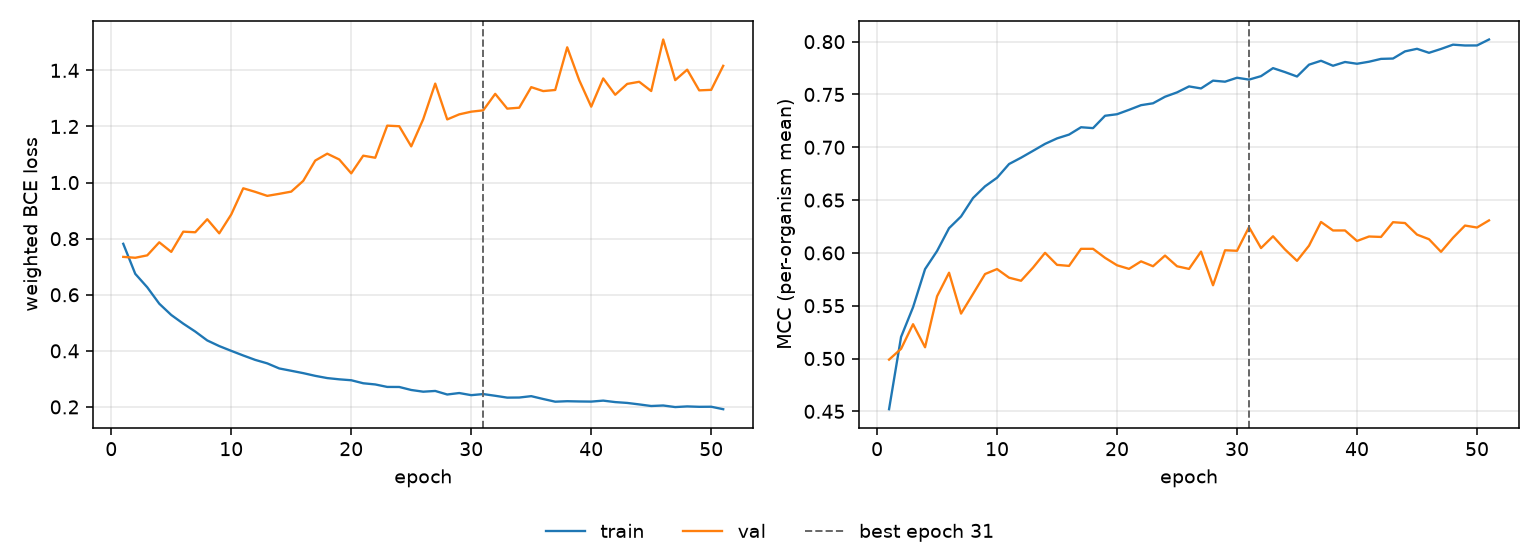

The data file committed next to this chart (first rows):
epoch, tr_loss, vl_loss, tr_mcc, vl_mcc, is_best
1, 0.7817, 0.735, 0.452, 0.499, False
2, 0.6746, 0.7319, 0.5204, 0.5092, False
3, 0.6266, 0.7405, 0.5486, 0.5325, False
4, 0.5682, 0.787, 0.5846, 0.5107, False
5, 0.5279, 0.7528, 0.6018, 0.5589, False
6, 0.497, 0.8249, 0.6234, 0.5812, False
7, 0.4688, 0.8228, 0.6345, 0.5425, False
8, 0.4371, 0.8693, 0.652, 0.5612, False
9, 0.417, 0.819, 0.663, 0.58, False
10, 0.4, 0.8863, 0.6712, 0.5847, False
11, 0.3834, 0.9796, 0.6841, 0.5766, False
12, 0.3677, 0.9669, 0.6901, 0.5736, False
13, 0.3554, 0.9526, 0.6966, 0.5861, False
14, 0.3372, 0.9599, 0.7032, 0.6001, False
15, 0.3289, 0.9677, 0.7084, 0.5887, False
16, 0.3205, 1.006, 0.712, 0.5877, False
17, 0.3108, 1.078, 0.719, 0.6039, False
18, 0.3029, 1.103, 0.7181, 0.6039, False
19, 0.2984, 1.082, 0.7298, 0.5954, False
20, 0.2952, 1.033, 0.7313, 0.5883, False
21, 0.2844, 1.096, 0.7355, 0.5849, False
22, 0.2802, 1.089, 0.7399, 0.592, False
23, 0.2713, 1.203, 0.7417, 0.5874, False
24, 0.2712, 1.201, 0.7479, 0.5975, False
25, 0.2604, 1.129, 0.752, 0.5874, False
26, 0.2543, 1.226, 0.7576, 0.5849, False
27, 0.257, 1.353, 0.7557, 0.6012, False
28, 0.2443, 1.225, 0.7631, 0.5694, False
29, 0.2496, 1.243, 0.7621, 0.6025, False
30, 0.242, 1.253, 0.7658, 0.602, False
31, 0.2459, 1.258, 0.7641, 0.6244, True
32, 0.2398, 1.316, 0.7673, 0.6046, False
33, 0.2332, 1.264, 0.7749, 0.6158, False
34, 0.2335, 1.267, 0.7712, 0.6032, False
35, 0.2384, 1.34, 0.767, 0.5925, False
36, 0.2283, 1.326, 0.7782, 0.6068, False
37, 0.2187, 1.33, 0.7819, 0.6293, False
38, 0.2204, 1.482, 0.7772, 0.6212, False
39, 0.2195, 1.365, 0.7808, 0.6213, False
40, 0.219, 1.271, 0.7791, 0.6113, False
41, 0.2225, 1.371, 0.781, 0.6155, False
42, 0.2173, 1.313, 0.7837, 0.6151, False
43, 0.2143, 1.352, 0.784, 0.6291, False
44, 0.209, 1.359, 0.7908, 0.6283, False
45, 0.2033, 1.326, 0.7932, 0.6173, False
46, 0.2051, 1.51, 0.7894, 0.613, False
47, 0.1995, 1.365, 0.7931, 0.601, False
48, 0.2019, 1.403, 0.7972, 0.6143, False
49, 0.2004, 1.329, 0.7964, 0.6259, False
50, 0.2007, 1.331, 0.7964, 0.624, False
51, 0.1919, 1.416, 0.8021, 0.6308, False
